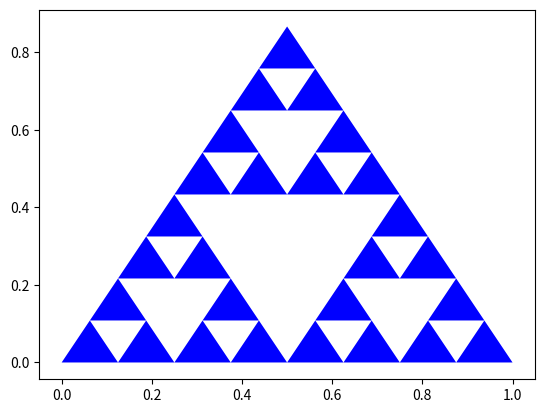

The script that saved this image:
import numpy as np
import matplotlib.pyplot as plt

def triangle(A,B,C):
    """
    Entrées :
     * A,B,C : couples de coordonnées des points A B et C
    Sortie : 
     * Rien (plot) 
    """
    X,Y = [],[]
    X.append(A[0])
    X.append(B[0])
    X.append(C[0])
    Y.append(A[1])
    Y.append(B[1])
    Y.append(C[1])
    plt.fill(X,Y,'b')

#triangle((0,0),(1,0),(.5,np.sqrt(3)/2))

def trace(n,A,B,C):
    if n==1:
        triangle(A,B,C)
    else :
        a = (.5*(B[0]+C[0]),.5*(B[1]+C[1]))
        b = (.5*(C[0]+A[0]),.5*(C[1]+A[1]))
        c = (.5*(A[0]+B[0]),.5*(A[1]+B[1]))
        trace(n-1,A,c,b)
        trace(n-1,c,B,a)
        trace(n-1,b,a,C)
        
trace(4,(0,0),(1,0),(.5,np.sqrt(3)/2))
        